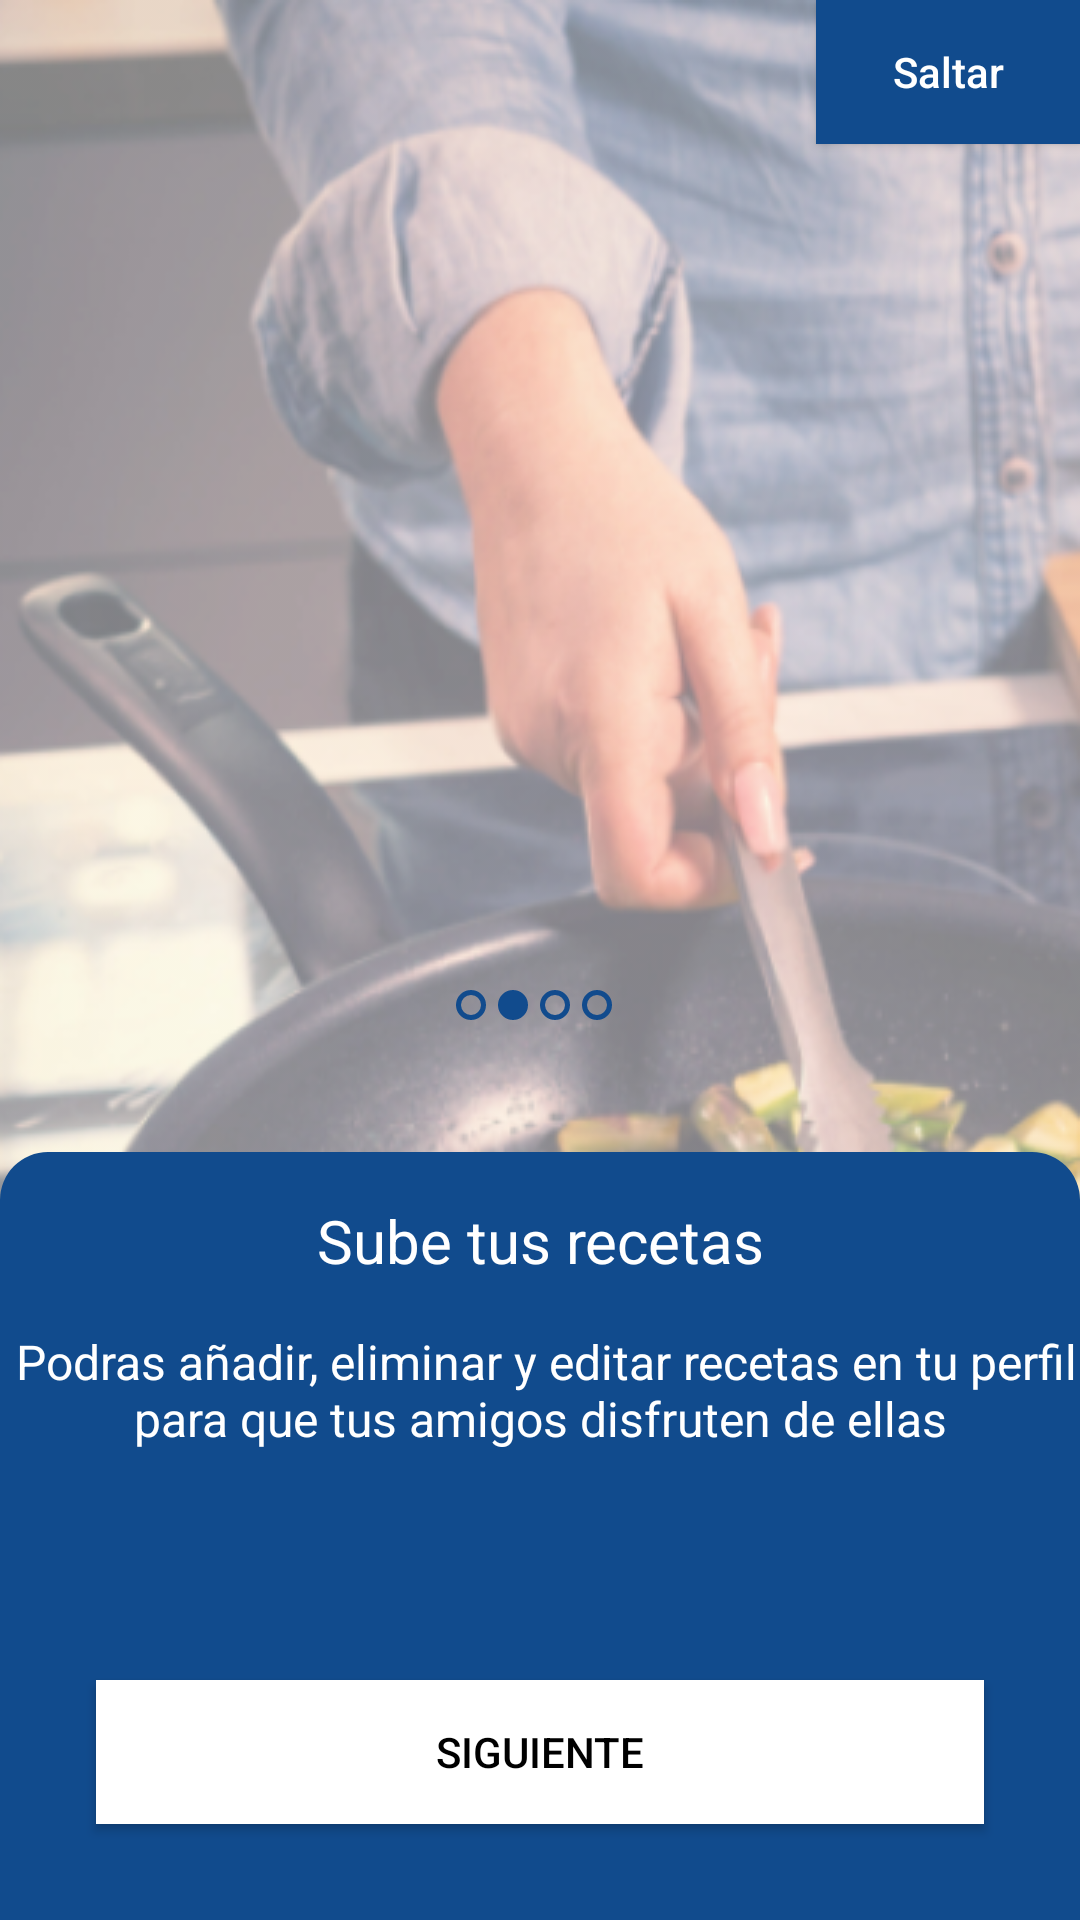

This screen was rendered from an Android layout file. Write that file and the resources it references.
<!-- AndroidManifest.xml: application theme Theme.TrabajoFinalV2 -->
<!-- res/layout/fragment_introduccion2.xml -->
<?xml version="1.0" encoding="utf-8"?>
<androidx.constraintlayout.widget.ConstraintLayout xmlns:android="http://schemas.android.com/apk/res/android"
    xmlns:app="http://schemas.android.com/apk/res-auto"
    xmlns:tools="http://schemas.android.com/tools"
    android:layout_width="match_parent"
    android:layout_height="match_parent"
    android:orientation="vertical"
    tools:context=".ui.theme.onboarding.screens.Introduccion2"
    android:background="@drawable/image_13">

    
    <Button
        android:id="@+id/btnSkip"
        android:layout_width="wrap_content"
        android:layout_height="wrap_content"
        android:text="Saltar"
        android:textAllCaps="false"
        android:background="@color/custom_color_primary"
        android:textColor="@color/white"
        app:layout_constraintTop_toTopOf="parent"
        app:layout_constraintEnd_toEndOf="parent"
        app:cornerRadius="20dp"/>

    <View
        android:id="@+id/bluePanel"
        android:layout_width="0dp"
        android:layout_height="0dp"
        android:background="@drawable/top_rounded_corners"
        app:layout_constraintHeight_percent="0.4"
        app:layout_constraintBottom_toBottomOf="parent"
        app:layout_constraintEnd_toEndOf="parent"
        app:layout_constraintStart_toStartOf="parent"/>
    

    <TextView
        android:id="@+id/tvTitle"
        android:layout_width="0dp"
        android:layout_height="wrap_content"
        android:layout_marginTop="16dp"
        android:gravity="center"
        android:text="Sube tus recetas"
        android:textColor="#FFFFFF"
        android:textSize="20sp"
        app:layout_constraintEnd_toEndOf="@id/bluePanel"
        app:layout_constraintStart_toStartOf="@id/bluePanel"
        app:layout_constraintTop_toTopOf="@id/bluePanel" />

    <TextView
        android:id="@+id/tvSubtitle"
        android:layout_width="0dp"
        android:layout_height="wrap_content"
        android:layout_marginTop="16dp"
        android:gravity="center"
        android:text=" Podras añadir, eliminar y editar recetas en tu perfil para que tus amigos disfruten de ellas"
        android:textColor="#FFFFFF"
        android:textSize="16sp"
        app:layout_constraintEnd_toEndOf="@id/bluePanel"
        app:layout_constraintStart_toStartOf="@id/bluePanel"
        app:layout_constraintTop_toBottomOf="@id/tvTitle" />

    <Button
        android:id="@+id/btnNext"
        android:layout_width="match_parent"
        android:layout_height="wrap_content"
        android:text="Siguiente"
        android:background="#FFFFFF"
        android:textColor="#000000"
        app:layout_constraintBottom_toBottomOf="parent"
        android:layout_marginStart="32dp"
        android:layout_marginEnd="32dp"
        android:layout_marginBottom="32dp"/>


    <LinearLayout
        android:id="@+id/indicatorLayout"
        android:layout_width="wrap_content"
        android:layout_height="wrap_content"
        android:orientation="horizontal"
        app:layout_constraintBottom_toTopOf="@+id/btnNext"
        app:layout_constraintEnd_toEndOf="parent"
        app:layout_constraintStart_toStartOf="parent"
        android:layout_marginBottom="220dp">

        <ImageView
            android:layout_width="10dp"
            android:layout_height="10dp"
            android:layout_marginEnd="4dp"
            android:src="@drawable/ic_dot_unselected"/>

        <ImageView
            android:layout_width="10dp"
            android:layout_height="10dp"
            android:layout_marginEnd="4dp"
            android:src="@drawable/ic_dot_selected"/>
        <ImageView
            android:layout_width="10dp"
            android:layout_height="10dp"
            android:layout_marginEnd="4dp"
            android:src="@drawable/ic_dot_unselected"/>
        <ImageView
            android:layout_width="10dp"
            android:layout_height="10dp"
            android:layout_marginEnd="4dp"
            android:src="@drawable/ic_dot_unselected"/>



    </LinearLayout>



</androidx.constraintlayout.widget.ConstraintLayout>
<!-- resources referenced by this layout -->
<resources>
  <color name="custom_color_primary">#114B8D</color>
  <color name="white">#FFFFFFFF</color>
  <!-- drawable ic_dot_selected (drawable) -->
  <?xml version="1.0" encoding="utf-8"?>
  <shape xmlns:android="http://schemas.android.com/apk/res/android">
      <solid android:color="@color/custom_color_primary"/>
      <size android:width="12dp" android:height="12dp"/>
      <corners android:radius="6dp"/>
  </shape>
  <!-- drawable ic_dot_unselected (drawable) -->
  <?xml version="1.0" encoding="utf-8"?>
  <shape xmlns:android="http://schemas.android.com/apk/res/android">
      <stroke android:width="2dp" android:color="@color/custom_color_primary"/>
      <size android:width="12dp" android:height="12dp"/>
      <corners android:radius="6dp"/>
  </shape>
  <!-- drawable image_13: png bitmap (drawable, 261939 bytes) -->
  <!-- drawable top_rounded_corners (drawable) -->
  <?xml version="1.0" encoding="utf-8"?>
  <shape xmlns:android="http://schemas.android.com/apk/res/android">
      <solid android:color="@color/custom_color_primary"/>
      <corners
          android:topLeftRadius="16dp"
          android:topRightRadius="16dp"
          android:bottomLeftRadius="0dp"
          android:bottomRightRadius="0dp"/>
  </shape>
  <style name="Theme.TrabajoFinalV2" parent="Theme.AppCompat.Light.NoActionBar" />
</resources>
